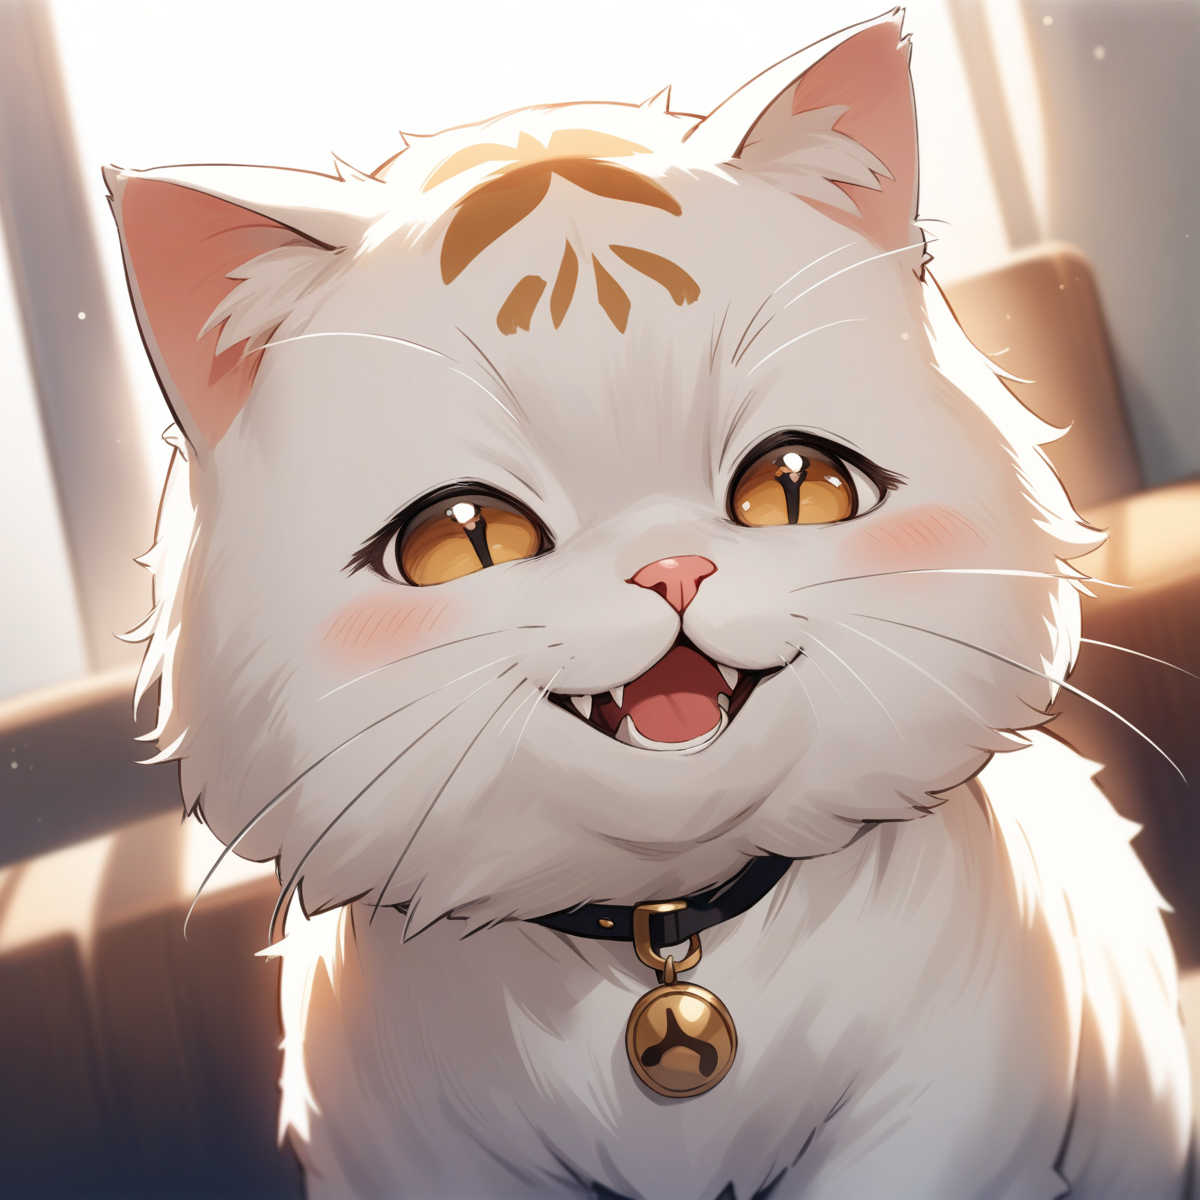
Generation parameters embedded in this image by AUTOMATIC1111 Stable Diffusion web UI or a fork of it (Forge, ...) (PNG 'parameters' text chunk):
a cute happy cat,
best quality, very aesthetic, detailed

Negative prompt: two tails, 1girl, human, a person, 
nsfw, lowres, (bad), text, error, fewer, extra, missing, worst quality, jpeg artifacts, low quality, watermark, unfinished, displeasing, chromatic aberration, signature, extra digits, artistic error, username, scan, [abstract]
Steps: 30, Sampler: Euler a, CFG scale: 7, Seed: 1054507543, Size: 1200x1200, Model hash: e3c47aedb0, Model: animagineXLV31_v31, Version: v1.8.0